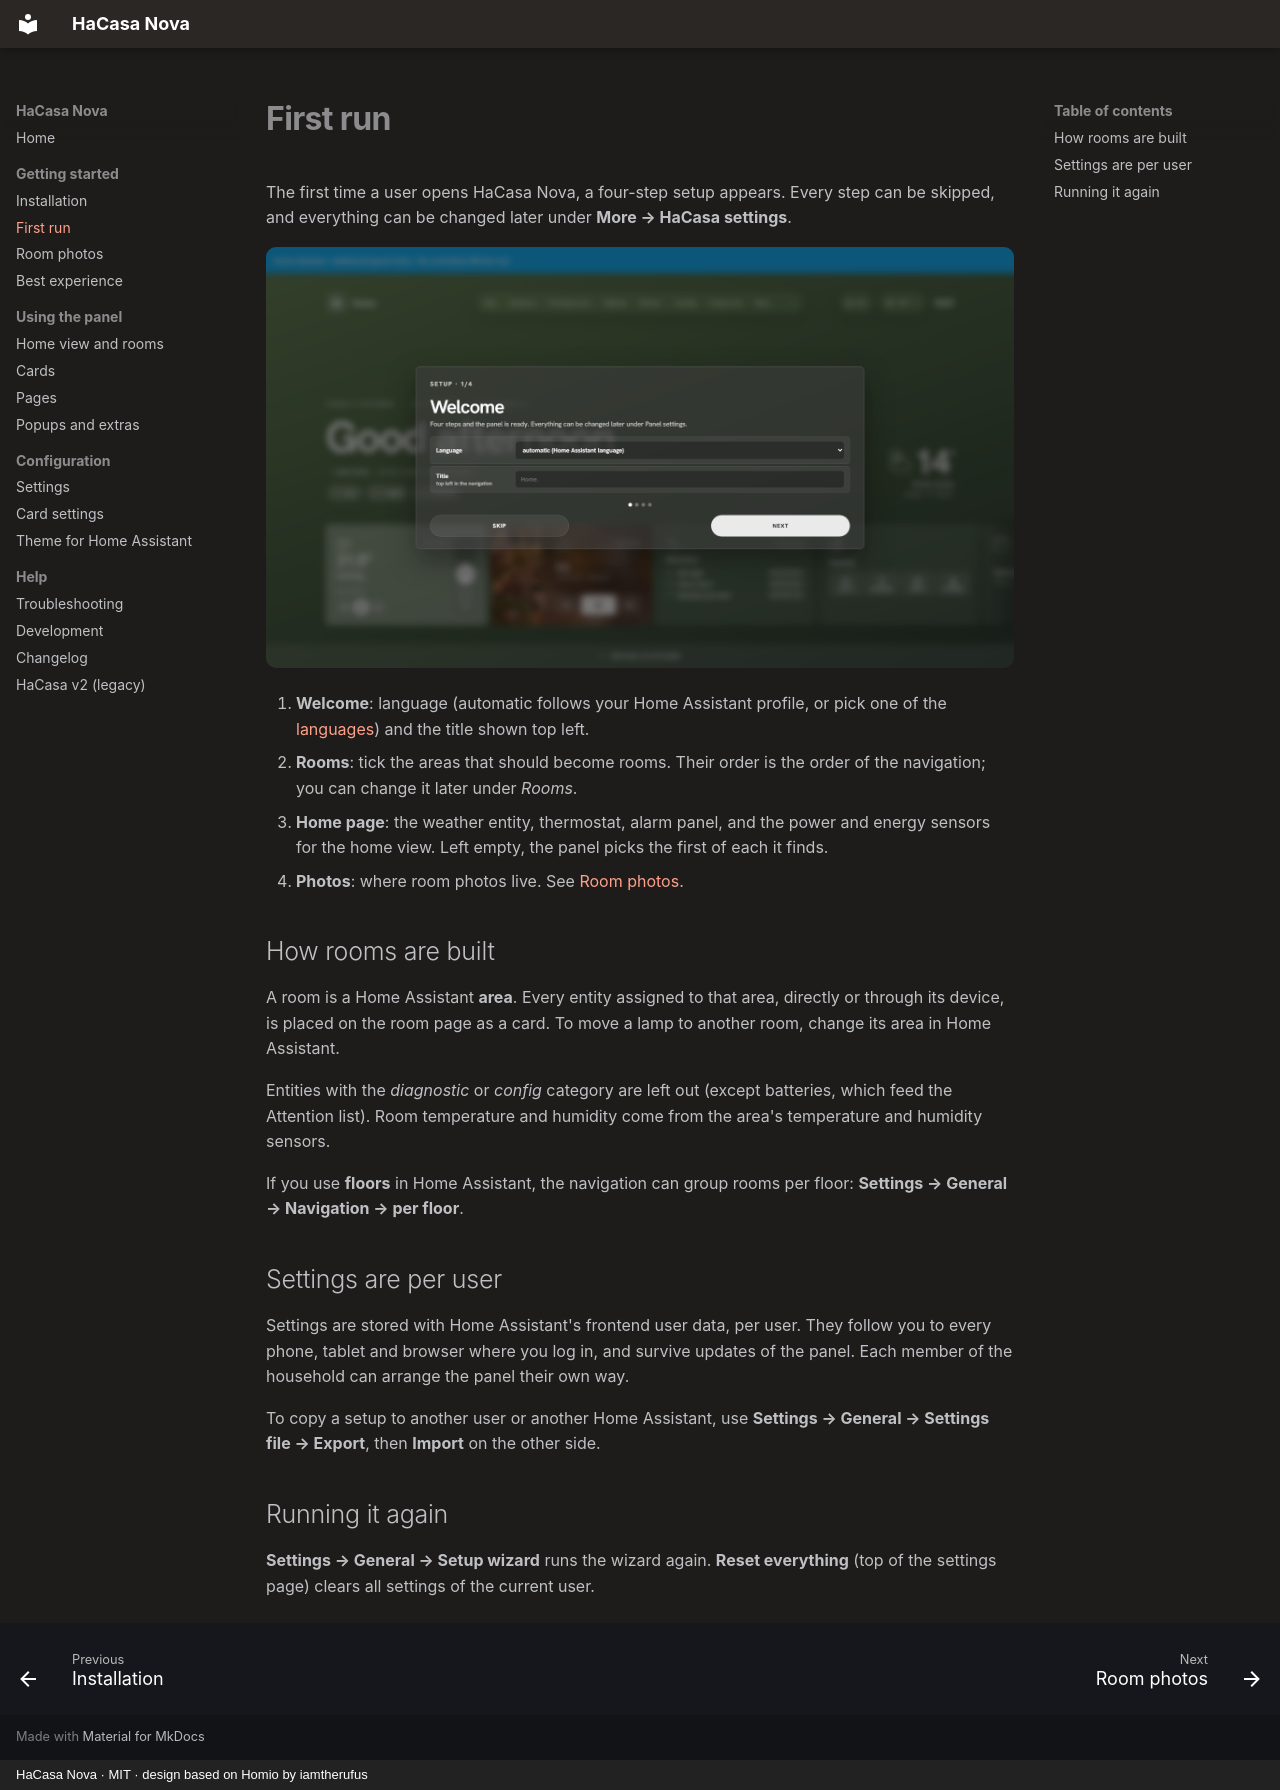

repository: damianeickhoff/HaCasa · page: first-run/index.html · generator: mkdocs · copyright: HaCasa Nova · MIT · design based on Homio by iamtherufus

# First run

The first time a user opens HaCasa Nova, a four-step setup appears. Every step can be skipped, and everything can be changed later under **More → HaCasa settings**.

![Setup wizard](assets/screenshots/wizard.png)

1. **Welcome**: language (automatic follows your Home Assistant profile, or pick one of the [languages](extras.md#language)) and the title shown top left.
2. **Rooms**: tick the areas that should become rooms. Their order is the order of the navigation; you can change it later under *Rooms*.
3. **Home page**: the weather entity, thermostat, alarm panel, and the power and energy sensors for the home view. Left empty, the panel picks the first of each it finds.
4. **Photos**: where room photos live. See [Room photos](photos.md).

## How rooms are built

A room is a Home Assistant **area**. Every entity assigned to that area, directly or through its device, is placed on the room page as a card. To move a lamp to another room, change its area in Home Assistant.

Entities with the *diagnostic* or *config* category are left out (except batteries, which feed the Attention list). Room temperature and humidity come from the area's temperature and humidity sensors.

If you use **floors** in Home Assistant, the navigation can group rooms per floor: **Settings → General → Navigation → per floor**.

## Settings are per user

Settings are stored with Home Assistant's frontend user data, per user. They follow you to every phone, tablet and browser where you log in, and survive updates of the panel. Each member of the household can arrange the panel their own way.

To copy a setup to another user or another Home Assistant, use **Settings → General → Settings file → Export**, then **Import** on the other side.

## Running it again

**Settings → General → Setup wizard** runs the wizard again. **Reset everything** (top of the settings page) clears all settings of the current user.
